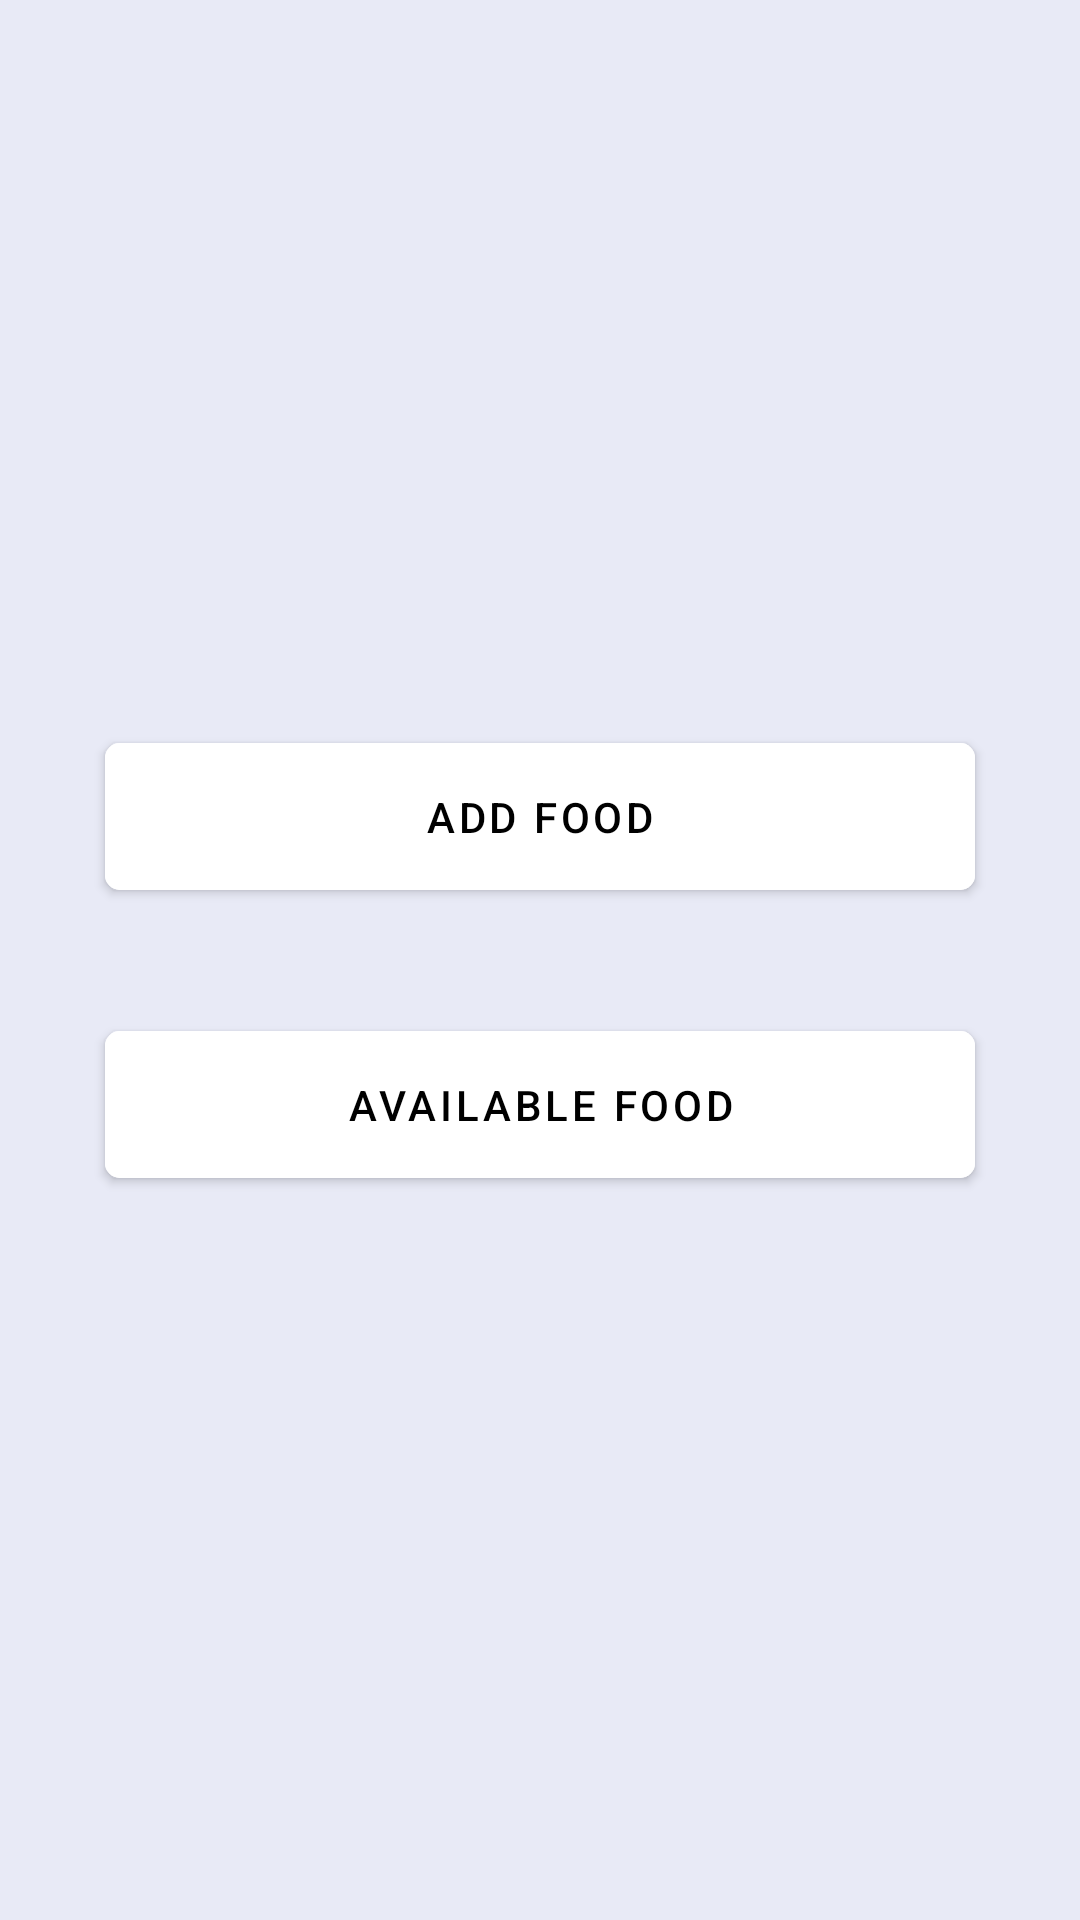

Reconstruct the res/layout file that produces this screen, plus the resources it refers to.
<!-- AndroidManifest.xml: application theme Theme.KotlinTestApp -->
<!-- res/layout/fragment_main.xml -->
<?xml version="1.0" encoding="utf-8"?>
<androidx.constraintlayout.widget.ConstraintLayout xmlns:android="http://schemas.android.com/apk/res/android"
    xmlns:app="http://schemas.android.com/apk/res-auto"
    android:layout_width="match_parent"
    android:layout_height="match_parent"
    android:background="@color/indigo_light">

    <com.google.android.material.button.MaterialButton
        android:id="@+id/fragment_main_add_to_list_button"
        android:layout_width="match_parent"
        android:layout_height="wrap_content"
        android:layout_marginStart="35dp"
        android:layout_marginEnd="35dp"
        android:backgroundTint="@color/white"
        android:paddingTop="15dp"
        android:paddingBottom="15dp"
        android:text="Add Food"
        android:textColor="@color/black"
        app:cornerRadius="5dp"
        app:layout_constraintBottom_toTopOf="@id/fragment_main_view_list_button"
        app:layout_constraintEnd_toEndOf="parent"
        app:layout_constraintStart_toStartOf="parent"
        app:layout_constraintTop_toTopOf="parent"
        app:layout_constraintVertical_chainStyle="packed" />

    <com.google.android.material.button.MaterialButton
        android:id="@+id/fragment_main_view_list_button"
        android:layout_width="match_parent"
        android:layout_height="wrap_content"
        android:layout_marginStart="35dp"
        android:layout_marginTop="35dp"
        android:layout_marginEnd="35dp"
        android:backgroundTint="@color/white"
        android:paddingTop="15dp"
        android:paddingBottom="15dp"
        android:text="Available Food"
        android:textColor="@color/black"
        app:cornerRadius="5dp"
        app:layout_constraintBottom_toBottomOf="parent"
        app:layout_constraintEnd_toEndOf="parent"
        app:layout_constraintStart_toStartOf="parent"
        app:layout_constraintTop_toBottomOf="@id/fragment_main_add_to_list_button" />

</androidx.constraintlayout.widget.ConstraintLayout>
<!-- resources referenced by this layout -->
<resources>
  <color name="black">#FF000000</color>
  <color name="indigo_light">#e8eaf6</color>
  <color name="white">#FFFFFFFF</color>
  <style name="Theme.KotlinTestApp" parent="Theme.MaterialComponents.DayNight.NoActionBar">
          
          <item name="colorPrimary">@color/indigo_light</item>
          <item name="colorPrimaryVariant">@color/indigo_dark</item>
          <item name="colorOnPrimary">@color/white</item>
          
          <item name="colorSecondary">@color/teal_200</item>
          <item name="colorSecondaryVariant">@color/teal_700</item>
          <item name="colorOnSecondary">@color/black</item>
          
          <item name="android:statusBarColor" tools:targetApi="l">?attr/colorPrimaryVariant</item>
          
      </style>
  <color name="indigo_dark">#b6b8c3</color>
  <color name="teal_200">#FF03DAC5</color>
  <color name="teal_700">#FF018786</color>
</resources>
